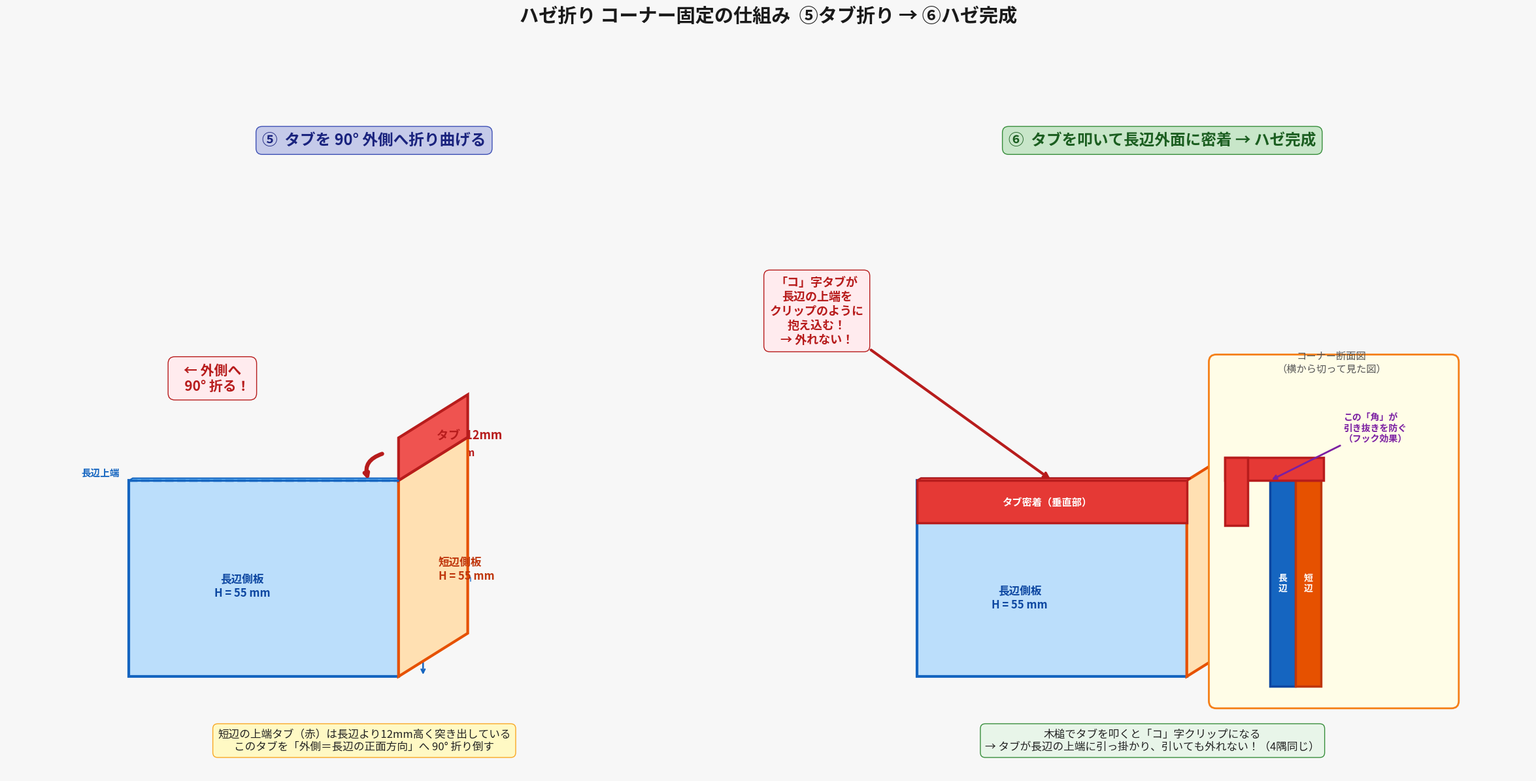

This chart was generated by the following Python code:
#!/usr/bin/env python3
# -*- coding: utf-8 -*-
"""
ハゼ折り 3D解説図  ステップ⑤・⑥  (box_06_haze_3d.py)
"""
import numpy as np
import matplotlib
matplotlib.use('Agg')
import matplotlib.pyplot as plt
import matplotlib.patches as patches
import math

# フォント設定
for fn in ['MS Gothic','IPAGothic','TakaoGothic','Noto Sans CJK JP']:
    try:
        matplotlib.font_manager.findfont(fn, fallback_to_default=False)
        matplotlib.rcParams['font.family'] = fn
        print(f"font: {fn}"); break
    except: pass

# ── 斜投影関数 ──────────────────────────────
def ob(x, y, z, ang=32, sc=0.52):
    a = math.radians(ang)
    return x + z*sc*math.cos(a), y + z*sc*math.sin(a)

def poly(ax, pts3d, **kw):
    ax.add_patch(patches.Polygon(np.array([ob(*p) for p in pts3d]), **kw))

# ── 寸法（画面単位、55mm≒4.0）────────────────
H  = 4.0    # 側板高さ H=55mm
S  = 0.87   # タブ高さ  S=12mm
Lw = 5.5    # 長辺表示幅（見やすく短縮）
Wd = 3.2    # 短辺表示奥行
Th = 0.17   # 板厚

# ── 全体レイアウト ────────────────────────
fig, axes = plt.subplots(1, 2, figsize=(24, 13))
fig.patch.set_facecolor('#F7F7F7')
fig.suptitle('ハゼ折り コーナー固定の仕組み  ⑤タブ折り → ⑥ハゼ完成',
             fontsize=21, fontweight='bold', color='#1A1A1A', y=0.99)

# ════════════════════════════════════════════════
#   左パネル：ステップ⑤  タブを90°外側へ折る
# ════════════════════════════════════════════════
ax = axes[0]
ax.set_facecolor('#EEF0FF')
ax.set_xlim(-2.5, 12.5)
ax.set_ylim(-2.0, 11.5)
ax.set_aspect('equal')
ax.axis('off')

ax.text(5.0, 11.1,
        '⑤  タブを 90° 外側へ折り曲げる',
        ha='center', va='top', fontsize=17, fontweight='bold', color='#1A237E',
        bbox=dict(facecolor='#C5CAE9', edgecolor='#3F51B5', boxstyle='round,pad=0.4'))

# ── 底板 ──
poly(ax, [(0,0,0),(Lw,0,0),(Lw,0,Wd),(0,0,Wd)],
     fc='#A5D6A7', ec='#388E3C', lw=1.5, alpha=0.85, zorder=1)
ax.text(*ob(Lw*0.5, 0.07, Wd*0.5), '底  板',
        ha='center', fontsize=10, color='#1B5E20', zorder=2)

# ── 長辺側板 前面 ──
poly(ax, [(0,0,0),(Lw,0,0),(Lw,H,0),(0,H,0)],
     fc='#BBDEFB', ec='#1565C0', lw=3, zorder=3)
ax.text(*ob(Lw*0.42, H*0.46, 0),
        '長辺側板\nH = 55 mm',
        ha='center', va='center', fontsize=12, color='#0D47A1',
        fontweight='bold', zorder=10)

# 長辺 上面（板厚）
poly(ax, [(0,H,0),(Lw,H,0),(Lw,H,Th),(0,H,Th)],
     fc='#64B5F6', ec='#1565C0', lw=1.5, zorder=4)

# ── 短辺側板 本体（高さH） ──
poly(ax, [(Lw,0,0),(Lw,0,Wd),(Lw,H,Wd),(Lw,H,0)],
     fc='#FFE0B2', ec='#E65100', lw=3, zorder=5)
ax.text(*ob(Lw, H*0.42, Wd*0.58),
        '短辺側板\nH = 55 mm',
        ha='left', va='center', fontsize=12, color='#BF360C',
        fontweight='bold', zorder=10)

# ── タブ（短辺上端12mm、まだ上向き） ──
poly(ax, [(Lw,H,0),(Lw,H,Wd),(Lw,H+S,Wd),(Lw,H+S,0)],
     fc='#EF5350', ec='#B71C1C', lw=3, zorder=6)
ax.text(*ob(Lw, H + S*0.5, Wd*0.55),
        'タブ  12mm',
        ha='left', va='center', fontsize=13, color='#B71C1C',
        fontweight='bold', zorder=10)

# ── 長辺上端ライン（破線） ──
p1 = ob(0, H, 0);  p2 = ob(Lw, H, 0)
ax.plot([p1[0],p2[0]], [p1[1],p2[1]],
        color='#1565C0', lw=2.5, ls='--', zorder=7, label='長辺上端')
ax.text(p1[0]-0.2, p1[1]+0.05, '長辺上端',
        ha='right', va='bottom', fontsize=10.5, color='#1565C0', fontweight='bold')

# ── 寸法 ──
qa = ob(Lw+0.5, 0, 0)
qb = ob(Lw+0.5, H, 0)
qc = ob(Lw+0.5, H+S, 0)
ax.annotate('', xy=qb, xytext=qa,
            arrowprops=dict(arrowstyle='<->', color='#1565C0', lw=1.8))
ax.text(qb[0]+0.18, (qa[1]+qb[1])/2, 'H=55mm',
        ha='left', va='center', fontsize=10.5, color='#1565C0')
ax.annotate('', xy=qc, xytext=qb,
            arrowprops=dict(arrowstyle='<->', color='#B71C1C', lw=2.2))
ax.text(qb[0]+0.18, (qb[1]+qc[1])/2, 'T=12mm\n(タブ)',
        ha='left', va='center', fontsize=11, color='#B71C1C', fontweight='bold')

# ── タブ折り曲げ矢印（弧） ──
pf = ob(Lw, H+S*0.5, 0)
pe = ob(Lw-0.05, H+0.05, 0)
ax.annotate('', xy=(pe[0]-0.55, pe[1]-0.08),
            xytext=(pf[0]-0.3, pf[1]+0.12),
            arrowprops=dict(arrowstyle='->', color='#B71C1C', lw=4.5,
                           connectionstyle='arc3,rad=0.52'), zorder=11)
ax.text(pf[0]-3.8, pf[1]+1.4,
        '← 外側へ\n   90° 折る！',
        ha='center', fontsize=15, color='#B71C1C', fontweight='bold',
        bbox=dict(facecolor='#FFEBEE', edgecolor='#B71C1C',
                  boxstyle='round,pad=0.5'), zorder=12)

# ── 補足説明 ──
ax.text(4.8, -1.5,
        '短辺の上端タブ（赤）は長辺より12mm高く突き出している\n'
        'このタブを「外側＝長辺の正面方向」へ 90° 折り倒す',
        ha='center', fontsize=12, color='#222',
        bbox=dict(facecolor='#FFF9C4', edgecolor='#F9A825',
                  boxstyle='round,pad=0.45'))


# ════════════════════════════════════════════════
#   右パネル：ステップ⑥  タブ叩き → ハゼ完成
# ════════════════════════════════════════════════
ax = axes[1]
ax.set_facecolor('#E8F5E9')
ax.set_xlim(-2.5, 12.5)
ax.set_ylim(-2.0, 11.5)
ax.set_aspect('equal')
ax.axis('off')

ax.text(5.0, 11.1,
        '⑥  タブを叩いて長辺外面に密着 → ハゼ完成',
        ha='center', va='top', fontsize=17, fontweight='bold', color='#1B5E20',
        bbox=dict(facecolor='#C8E6C9', edgecolor='#388E3C', boxstyle='round,pad=0.4'))

# ── 底板 ──
poly(ax, [(0,0,0),(Lw,0,0),(Lw,0,Wd),(0,0,Wd)],
     fc='#A5D6A7', ec='#388E3C', lw=1.5, alpha=0.85, zorder=1)
ax.text(*ob(Lw*0.5, 0.07, Wd*0.5), '底  板',
        ha='center', fontsize=10, color='#1B5E20', zorder=2)

# ── 長辺側板 前面 ──
poly(ax, [(0,0,0),(Lw,0,0),(Lw,H,0),(0,H,0)],
     fc='#BBDEFB', ec='#1565C0', lw=3, zorder=3)
ax.text(*ob(Lw*0.38, H*0.4, 0),
        '長辺側板\nH = 55 mm',
        ha='center', va='center', fontsize=12, color='#0D47A1',
        fontweight='bold', zorder=10)

# ── 長辺 上面 ──
poly(ax, [(0,H,0),(Lw,H,0),(Lw,H,Th),(0,H,Th)],
     fc='#90CAF9', ec='#1565C0', lw=1.5, zorder=4)

# ── 短辺側板 ──
poly(ax, [(Lw,0,0),(Lw,0,Wd),(Lw,H,Wd),(Lw,H,0)],
     fc='#FFE0B2', ec='#E65100', lw=3, zorder=5)
ax.text(*ob(Lw, H*0.42, Wd*0.58),
        '短辺側板', ha='left', va='center',
        fontsize=12, color='#BF360C', fontweight='bold', zorder=10)

# ── タブ「コ」字 ──
# ① 長辺正面に密着した垂直部（y=H-S〜H, z=0の面）
poly(ax, [(0,H-S,0),(Lw,H-S,0),(Lw,H,0),(0,H,0)],
     fc='#E53935', ec='#B71C1C', lw=2.5, zorder=7)
ax.text(*ob(Lw*0.48, H-S*0.5, 0),
        'タブ密着（垂直部）', ha='center', va='center',
        fontsize=11, color='white', fontweight='bold', zorder=11)

# ② 長辺上端をまたぐ水平部（y=H, z=0〜Th）
poly(ax, [(0,H,0),(Lw,H,0),(Lw,H,Th),(0,H,Th)],
     fc='#EF5350', ec='#B71C1C', lw=2, zorder=8)

# ── ハゼ完成マーク ──
ax.text(*ob(Lw+0.25, H, 0),
        ' ◎ ハゼ完成！',
        ha='left', va='center', fontsize=13, color='#1B5E20', fontweight='bold')

# ── 「コ」字の説明矢印 ──
cpx, cpy = ob(Lw*0.5, H, 0)
ax.annotate('「コ」字タブが\n長辺の上端を\nクリップのように\n抱え込む！\n→ 外れない！',
            xy=(cpx, cpy),
            xytext=(cpx - 4.8, cpy + 2.8),
            fontsize=13, ha='center', color='#B71C1C', fontweight='bold',
            bbox=dict(facecolor='#FFEBEE', edgecolor='#B71C1C',
                      boxstyle='round,pad=0.5'),
            arrowprops=dict(arrowstyle='->', color='#B71C1C', lw=3),
            zorder=12)

# ══════════════════════════════════════
#   断面インセット（右下に大きく配置）
# ══════════════════════════════════════
# 「コ」字断面を誰でも分かる大きさで描く
ix, iy = 7.2, -0.2
iH  = 4.2    # 長辺高さ（断面）
iS  = 0.92   # タブ高さ
iT2 = 0.52   # 板厚（断面）

# 背景
ax.add_patch(patches.FancyBboxPatch((ix-1.1, iy-0.3), 4.8, iH+iS+1.8,
             boxstyle='round,pad=0.15',
             fc='#FFFDE7', ec='#F57F17', lw=2, zorder=11))
ax.text(ix+1.25, iy+iH+iS+1.3,
        'コーナー断面図\n（横から切って見た図）',
        ha='center', fontsize=11, color='#555', zorder=12)

# 長辺断面（青ブロック）
ax.add_patch(patches.Rectangle((ix, iy), iT2, iH,
             fc='#1565C0', ec='#0D47A1', lw=2.5, zorder=12))
ax.text(ix+iT2*0.5, iy+iH*0.5, '長\n辺',
        ha='center', va='center', fontsize=10, color='white',
        fontweight='bold', zorder=13)
ax.text(ix-0.7, iy-0.18, '長辺の\n外面↓', ha='center', fontsize=9, color='#1565C0')

# 短辺断面（橙ブロック）
ax.add_patch(patches.Rectangle((ix+iT2, iy), iT2, iH,
             fc='#E65100', ec='#BF360C', lw=2.5, zorder=12))
ax.text(ix+iT2*1.5, iy+iH*0.5, '短\n辺',
        ha='center', va='center', fontsize=10, color='white',
        fontweight='bold', zorder=13)

# タブ水平部（赤、長辺上端をまたぐ）
ax.add_patch(patches.Rectangle((ix - iS, iy+iH),
             iS + iT2*2 + 0.05, iT2*0.9,
             fc='#E53935', ec='#B71C1C', lw=2.5, zorder=12))

# タブ垂直部（赤、長辺外面を押さえる）
ax.add_patch(patches.Rectangle((ix - iS, iy+iH - iS),
             iT2*0.9, iS + iT2*0.9,
             fc='#E53935', ec='#B71C1C', lw=2.5, zorder=12))

# 「コ」字ラベル
ax.text(ix - iS*0.45, iy+iH+iT2*1.2,
        'タブ水平部\n（上端を越える）',
        ha='center', va='bottom', fontsize=9, color='#B71C1C', fontweight='bold')
ax.text(ix - iS - 0.05, iy+iH - iS*0.5,
        'タブ\n垂直部\n（外面\nに密着）',
        ha='right', va='center', fontsize=9, color='#B71C1C', fontweight='bold')

# フック矢印（なぜ外れないか）
ax.annotate('この「角」が\n引き抜きを防ぐ\n（フック効果）',
            xy=(ix, iy+iH),
            xytext=(ix+1.5, iy+iH+0.8),
            fontsize=10, ha='left', color='#7B1FA2', fontweight='bold',
            arrowprops=dict(arrowstyle='->', color='#7B1FA2', lw=2),
            zorder=14)

# ── 補足説明 ──
ax.text(4.8, -1.5,
        '木槌でタブを叩くと「コ」字クリップになる\n'
        '→ タブが長辺の上端に引っ掛かり、引いても外れない！（4隅同じ）',
        ha='center', fontsize=12, color='#222',
        bbox=dict(facecolor='#E8F5E9', edgecolor='#388E3C',
                  boxstyle='round,pad=0.45'))

# ════════════════════════════════════════
plt.tight_layout(pad=2.5)
out = 'box_06_haze_3d.png'
plt.savefig(out, dpi=150, bbox_inches='tight', facecolor='#F7F7F7')
print(f'✓ {out}')
